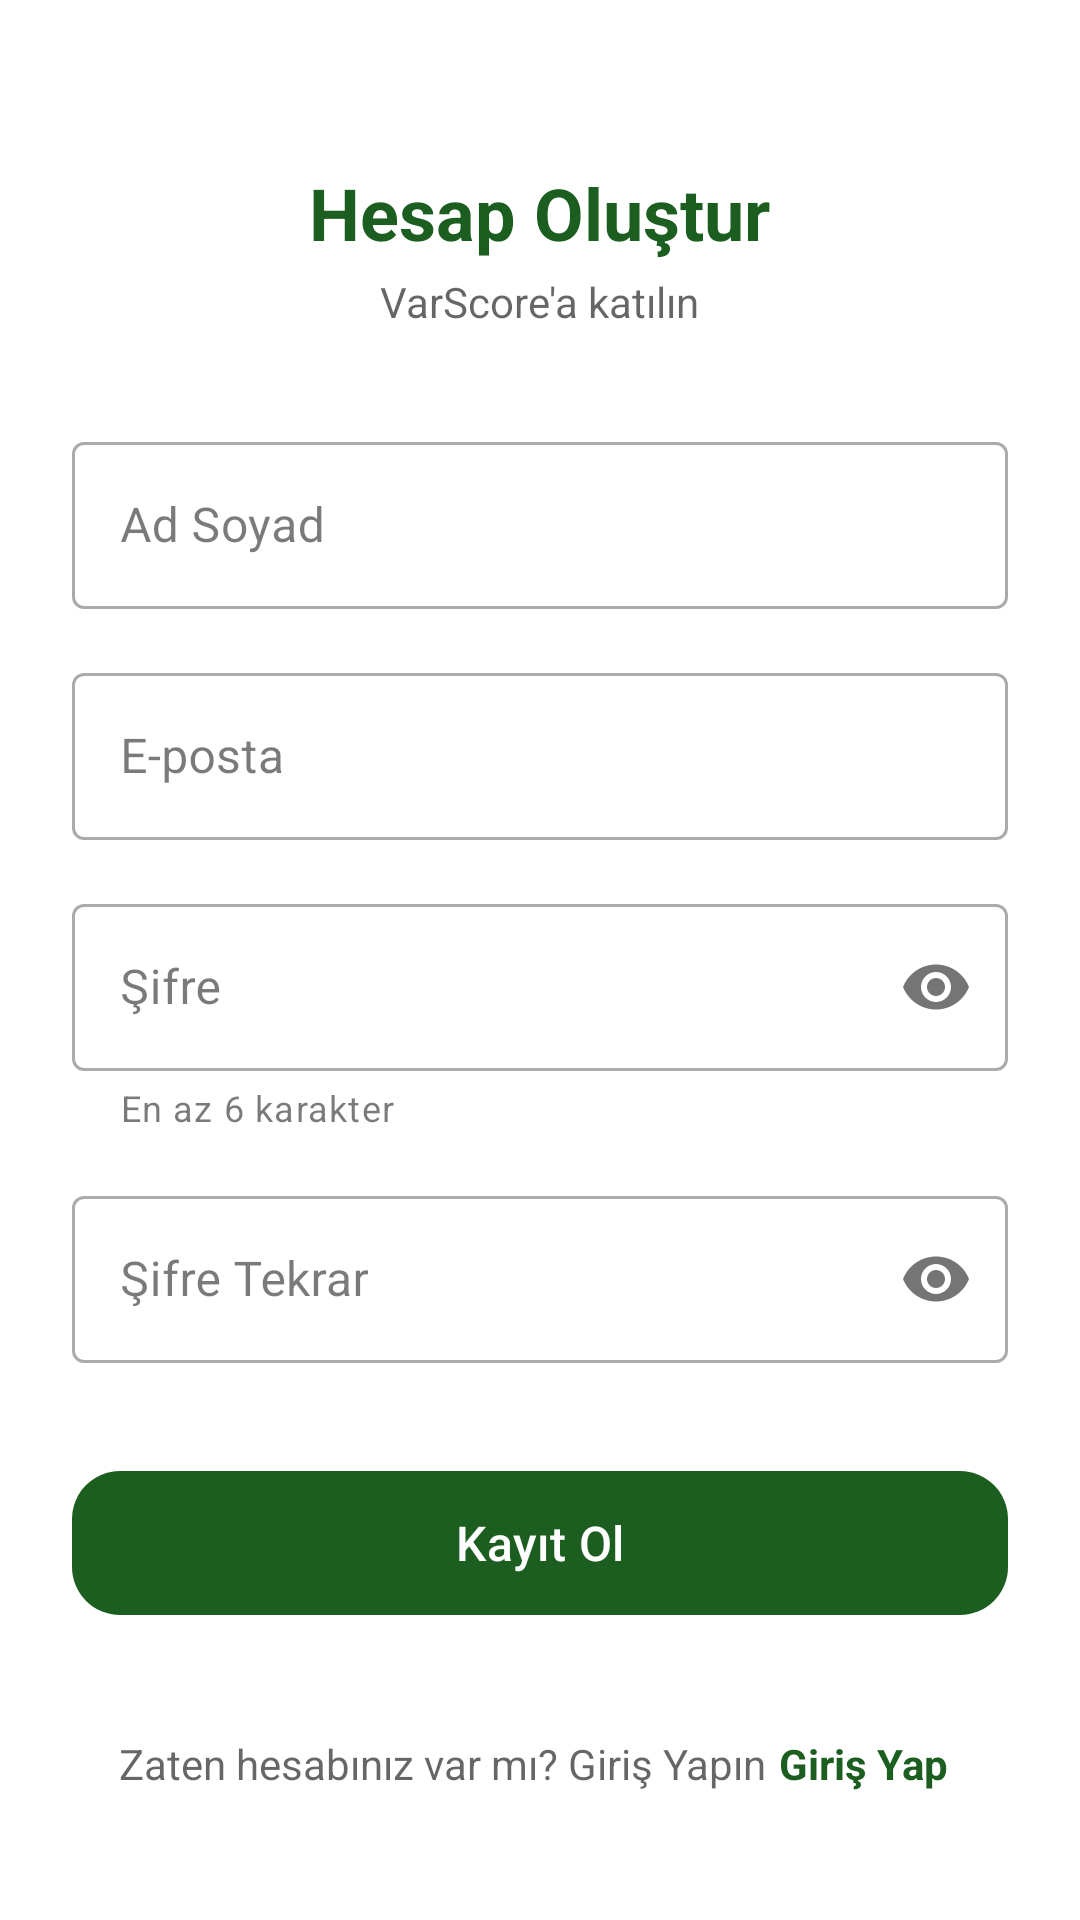

Write the Android layout XML for this screen, with the resource values it uses.
<!-- AndroidManifest.xml: application theme Theme.Var -->
<!-- res/layout/fragment_register.xml -->
<?xml version="1.0" encoding="utf-8"?>
<ScrollView
    xmlns:android="http://schemas.android.com/apk/res/android"
    xmlns:app="http://schemas.android.com/apk/res-auto"
    android:layout_width="match_parent"
    android:layout_height="match_parent"
    android:background="?attr/colorSurface"
    android:fillViewport="true">

    <LinearLayout
        android:layout_width="match_parent"
        android:layout_height="wrap_content"
        android:gravity="center"
        android:orientation="vertical"
        android:paddingHorizontal="@dimen/padding_xl"
        android:paddingVertical="@dimen/padding_xl">

        
        <TextView
            android:layout_width="wrap_content"
            android:layout_height="wrap_content"
            android:layout_marginTop="@dimen/margin_md"
            android:text="@string/register_title"
            android:textColor="@color/primary"
            android:textSize="@dimen/text_headline"
            android:textStyle="bold" />

        <TextView
            android:layout_width="wrap_content"
            android:layout_height="wrap_content"
            android:layout_marginTop="@dimen/margin_xs"
            android:text="@string/register_subtitle"
            android:textColor="?attr/colorOnSurfaceVariant"
            android:textSize="@dimen/text_body" />

        
        <com.google.android.material.textfield.TextInputLayout
            android:id="@+id/nameLayout"
            style="@style/Widget.MaterialComponents.TextInputLayout.OutlinedBox"
            android:layout_width="match_parent"
            android:layout_height="wrap_content"
            android:layout_marginTop="@dimen/margin_xl"
            android:hint="@string/display_name">

            <com.google.android.material.textfield.TextInputEditText
                android:id="@+id/etName"
                android:layout_width="match_parent"
                android:layout_height="wrap_content"
                android:inputType="textPersonName|textCapWords"
                android:maxLines="1" />

        </com.google.android.material.textfield.TextInputLayout>

        
        <com.google.android.material.textfield.TextInputLayout
            android:id="@+id/emailLayout"
            style="@style/Widget.MaterialComponents.TextInputLayout.OutlinedBox"
            android:layout_width="match_parent"
            android:layout_height="wrap_content"
            android:layout_marginTop="@dimen/margin_md"
            android:hint="@string/email">

            <com.google.android.material.textfield.TextInputEditText
                android:id="@+id/etEmail"
                android:layout_width="match_parent"
                android:layout_height="wrap_content"
                android:inputType="textEmailAddress"
                android:maxLines="1" />

        </com.google.android.material.textfield.TextInputLayout>

        
        <com.google.android.material.textfield.TextInputLayout
            android:id="@+id/passwordLayout"
            style="@style/Widget.MaterialComponents.TextInputLayout.OutlinedBox"
            android:layout_width="match_parent"
            android:layout_height="wrap_content"
            android:layout_marginTop="@dimen/margin_md"
            android:hint="@string/password"
            app:passwordToggleEnabled="true"
            app:helperText="@string/password_hint">

            <com.google.android.material.textfield.TextInputEditText
                android:id="@+id/etPassword"
                android:layout_width="match_parent"
                android:layout_height="wrap_content"
                android:inputType="textPassword"
                android:maxLines="1" />

        </com.google.android.material.textfield.TextInputLayout>

        
        <com.google.android.material.textfield.TextInputLayout
            android:id="@+id/confirmPasswordLayout"
            style="@style/Widget.MaterialComponents.TextInputLayout.OutlinedBox"
            android:layout_width="match_parent"
            android:layout_height="wrap_content"
            android:layout_marginTop="@dimen/margin_md"
            android:hint="@string/confirm_password"
            app:passwordToggleEnabled="true">

            <com.google.android.material.textfield.TextInputEditText
                android:id="@+id/etConfirmPassword"
                android:layout_width="match_parent"
                android:layout_height="wrap_content"
                android:inputType="textPassword"
                android:maxLines="1" />

        </com.google.android.material.textfield.TextInputLayout>

        
        <com.google.android.material.button.MaterialButton
            android:id="@+id/btnRegister"
            android:layout_width="match_parent"
            android:layout_height="56dp"
            android:layout_marginTop="@dimen/margin_xl"
            android:text="@string/register"
            android:textSize="@dimen/text_subtitle"
            app:cornerRadius="@dimen/radius_lg" />

        
        <com.google.android.material.progressindicator.LinearProgressIndicator
            android:id="@+id/progressBar"
            android:layout_width="match_parent"
            android:layout_height="wrap_content"
            android:layout_marginTop="@dimen/margin_md"
            android:indeterminate="true"
            android:visibility="gone"
            app:indicatorColor="@color/primary" />

        
        <LinearLayout
            android:layout_width="wrap_content"
            android:layout_height="wrap_content"
            android:layout_marginTop="@dimen/margin_xl"
            android:gravity="center"
            android:orientation="horizontal">

            <TextView
                android:layout_width="wrap_content"
                android:layout_height="wrap_content"
                android:text="@string/have_account"
                android:textColor="?attr/colorOnSurfaceVariant"
                android:textSize="@dimen/text_body" />

            <TextView
                android:id="@+id/tvLogin"
                android:layout_width="wrap_content"
                android:layout_height="wrap_content"
                android:padding="@dimen/padding_xs"
                android:text="@string/login"
                android:textColor="@color/primary"
                android:textSize="@dimen/text_body"
                android:textStyle="bold" />

        </LinearLayout>

    </LinearLayout>

</ScrollView>
<!-- resources referenced by this layout -->
<resources>
  <color name="primary">#FF1B5E20</color>
  <dimen name="margin_md">16dp</dimen>
  <dimen name="margin_xl">32dp</dimen>
  <dimen name="margin_xs">4dp</dimen>
  <dimen name="padding_xl">24dp</dimen>
  <dimen name="padding_xs">4dp</dimen>
  <dimen name="radius_lg">16dp</dimen>
  <dimen name="text_body">14sp</dimen>
  <dimen name="text_headline">24sp</dimen>
  <dimen name="text_subtitle">16sp</dimen>
  <string name="confirm_password">Şifre Tekrar</string>
  <string name="display_name">Ad Soyad</string>
  <string name="email">E-posta</string>
  <string name="have_account">Zaten hesabınız var mı? Giriş Yapın</string>
  <string name="login">Giriş Yap</string>
  <string name="password">Şifre</string>
  <string name="password_hint">En az 6 karakter</string>
  <string name="register">Kayıt Ol</string>
  <string name="register_subtitle">VarScore\'a katılın</string>
  <string name="register_title">Hesap Oluştur</string>
  <style name="Theme.Var" parent="Theme.Material3.DayNight.NoActionBar">
          
          <item name="colorPrimary">@color/primary</item>
          <item name="colorOnPrimary">@color/on_primary</item>
          <item name="colorPrimaryContainer">@color/primary_container</item>
          <item name="colorOnPrimaryContainer">@color/on_primary_container</item>
          
          <item name="colorSecondary">@color/secondary</item>
          <item name="colorOnSecondary">@color/on_secondary</item>
          <item name="colorSecondaryContainer">@color/secondary_container</item>
          <item name="colorOnSecondaryContainer">@color/on_secondary_container</item>
          
          <item name="android:colorBackground">@color/background_light</item>
          <item name="colorSurface">@color/surface_light</item>
          <item name="colorOnSurface">@color/text_primary_light</item>
          <item name="colorSurfaceVariant">@color/surface_variant_light</item>
          <item name="colorOnSurfaceVariant">@color/text_secondary_light</item>
          
          <item name="colorOutline">@color/outline_light</item>
          <item name="colorOutlineVariant">@color/outline_variant_light</item>
          
          <item name="android:statusBarColor">@color/primary_dark</item>
          <item name="android:navigationBarColor">@color/surface_light</item>
          
          <item name="colorPrimaryVariant">@color/primary_dark</item>
          <item name="colorSecondaryVariant">@color/secondary_dark</item>
      </style>
  <color name="on_primary">#FFFFFFFF</color>
  <color name="primary_container">#C8E6C9</color>
  <color name="on_primary_container">#002204</color>
  <color name="secondary">#FFFFC107</color>
  <color name="on_secondary">#FF000000</color>
  <color name="secondary_container">#FFECB3</color>
  <color name="on_secondary_container">#3E2900</color>
  <color name="background_light">#FFF5F5F5</color>
  <color name="surface_light">#FFFFFFFF</color>
  <color name="text_primary_light">#DE000000</color>
  <color name="surface_variant_light">#E8F5E9</color>
  <color name="text_secondary_light">#99000000</color>
  <color name="outline_light">#787774</color>
  <color name="outline_variant_light">#C9C6C3</color>
  <color name="primary_dark">#FF0A3D12</color>
  <color name="secondary_dark">#FFFFA000</color>
</resources>
